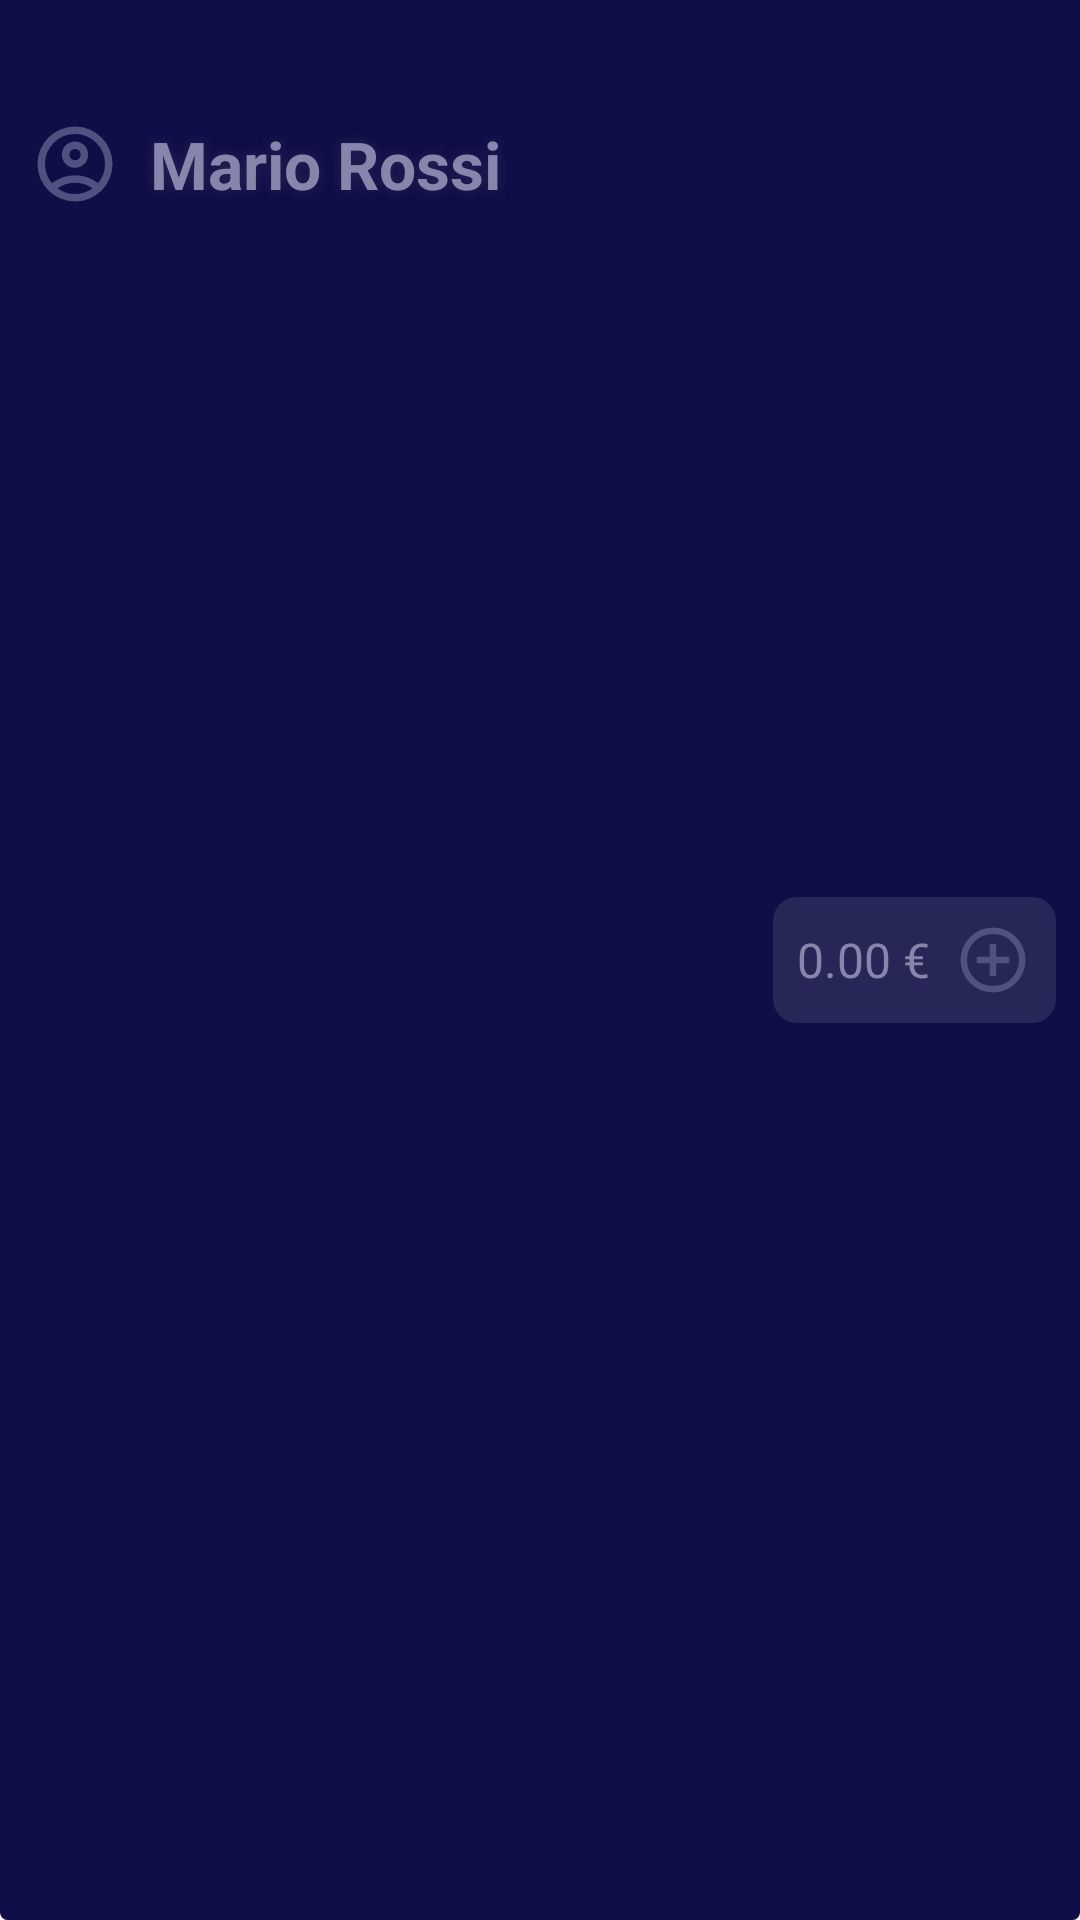

The Android layout XML behind this screen, and the referenced resources:
<!-- AndroidManifest.xml: application theme Theme.UnisaEat -->
<!-- res/layout/topbar_fragment.xml -->
<RelativeLayout xmlns:android="http://schemas.android.com/apk/res/android"
    android:layout_width="match_parent"
    android:layout_height="wrap_content"
    android:background="@drawable/topbar_background"
    android:paddingTop="25dp"
    android:paddingBottom="25dp">

    <RelativeLayout
        android:layout_alignParentStart="true"
        android:layout_width="wrap_content"
        android:elevation="10dp"
        android:padding="10dp"
        android:layout_height="wrap_content">

        
        <LinearLayout
            android:id="@+id/clickableContainer"
            android:layout_width="wrap_content"
            android:layout_height="wrap_content"
            android:clickable="true"
            android:focusable="true"
            android:onClick="openUserInfo"
            android:orientation="horizontal">


            
            <FrameLayout
                android:id="@+id/profile_image"
                android:layout_width="30dp"
                android:layout_height="30dp"
                android:layout_marginRight="5dp"
                android:layout_alignParentStart="true"
                android:layout_centerVertical="true"
                android:layout_gravity="center"
                android:background="@drawable/ic_profile" />

            
            <TextView
                android:id="@+id/name_text_view"
                android:layout_width="wrap_content"
                android:layout_height="wrap_content"
                android:layout_centerVertical="true"
                android:layout_toEndOf="@id/profile_image"
                android:padding="5dp"
                android:shadowColor="@color/third"
                android:shadowRadius="10"
                android:text="Mario Rossi"
                android:textColor="@color/secondary"
                android:textSize="22sp"
                android:textStyle="bold" />
        </LinearLayout>



    </RelativeLayout>

    <LinearLayout

        android:layout_marginRight="8dp"
        android:layout_centerVertical="true"
        android:id="@+id/creditContainer"
        android:layout_width="wrap_content"
        android:layout_height="wrap_content"
        android:padding="8dp"
        android:orientation="horizontal"
        android:background="@drawable/custom_border"
        android:layout_alignParentEnd="true">

        <TextView
            android:id="@+id/credit_text_view"
            android:layout_width="wrap_content"
            android:layout_height="wrap_content"
            android:layout_gravity="center"
            android:text="0.00 €"
            android:textSize="16sp"
            android:textColor="@color/secondary"
            android:layout_marginEnd="8dp" />

        <Button

            android:id="@+id/addCredit_btn"
            android:foreground="@drawable/ripple_plus"
            android:layout_width="26dp"
            android:layout_height="26dp"
            android:layout_centerInParent="true"
            android:background="@drawable/ic_plus"
            android:scaleType="center" />

    </LinearLayout>

</RelativeLayout>
<!-- resources referenced by this layout -->
<resources>
  <color name="secondary">#8686AC</color>
  <color name="third">#272757</color>
  <!-- drawable custom_border (drawable) -->
  <shape xmlns:android="http://schemas.android.com/apk/res/android"
      android:shape="rectangle">
      <corners
          android:bottomLeftRadius="8dp"
          android:bottomRightRadius="8dp"
          android:radius="8dp"
          android:topRightRadius="8dp" />
  
      <solid android:color="@color/third" />
  </shape>
  <!-- drawable ic_plus: png bitmap (drawable, 1930 bytes) -->
  <!-- drawable ic_profile (drawable) -->
  <vector xmlns:android="http://schemas.android.com/apk/res/android"
      android:width="24dp"
      android:height="24dp"
      android:viewportWidth="960"
      android:viewportHeight="960">
    <path
        android:pathData="M234,684q51,-39 114,-61.5T480,600q69,0 132,22.5T726,684q35,-41 54.5,-93T800,480q0,-133 -93.5,-226.5T480,160q-133,0 -226.5,93.5T160,480q0,59 19.5,111t54.5,93ZM480,520q-59,0 -99.5,-40.5T340,380q0,-59 40.5,-99.5T480,240q59,0 99.5,40.5T620,380q0,59 -40.5,99.5T480,520ZM480,880q-83,0 -156,-31.5T197,763q-54,-54 -85.5,-127T80,480q0,-83 31.5,-156T197,197q54,-54 127,-85.5T480,80q83,0 156,31.5T763,197q54,54 85.5,127T880,480q0,83 -31.5,156T763,763q-54,54 -127,85.5T480,880ZM480,800q53,0 100,-15.5t86,-44.5q-39,-29 -86,-44.5T480,680q-53,0 -100,15.5T294,740q39,29 86,44.5T480,800ZM480,440q26,0 43,-17t17,-43q0,-26 -17,-43t-43,-17q-26,0 -43,17t-17,43q0,26 17,43t43,17ZM480,380ZM480,740Z"
        android:fillColor="#505081"/>
  </vector>
  <!-- drawable ripple_plus (drawable) -->
  <ripple xmlns:android="http://schemas.android.com/apk/res/android"
      android:color="@android:color/white">
  
      <item android:id="@android:id/mask">
          <shape android:shape="oval">
              <solid android:color="@android:color/white" />
              <size
                  android:width="2dp"
                  android:height="2dp" /> 
          </shape>
      </item>
  
  </ripple>
  <!-- drawable topbar_background (drawable) -->
  <shape xmlns:android="http://schemas.android.com/apk/res/android"
      android:shape="rectangle">
      <corners
          android:radius="0dp"
          android:topRightRadius="0dp"
          android:bottomLeftRadius="2dp"
          android:bottomRightRadius="2dp" />
      <stroke
          android:width="1dp"
          android:color="@color/primary" />
      <solid android:color="@color/primary" />
  </shape>
  <style name="Theme.UnisaEat" parent="Base.Theme.UnisaEat" />
  <color name="primary">#0F0E47</color>
  <style name="Base.Theme.UnisaEat" parent="Theme.Material3.DayNight.NoActionBar">
          
          <item name="colorPrimary">@color/primary</item>
  
      </style>
</resources>
